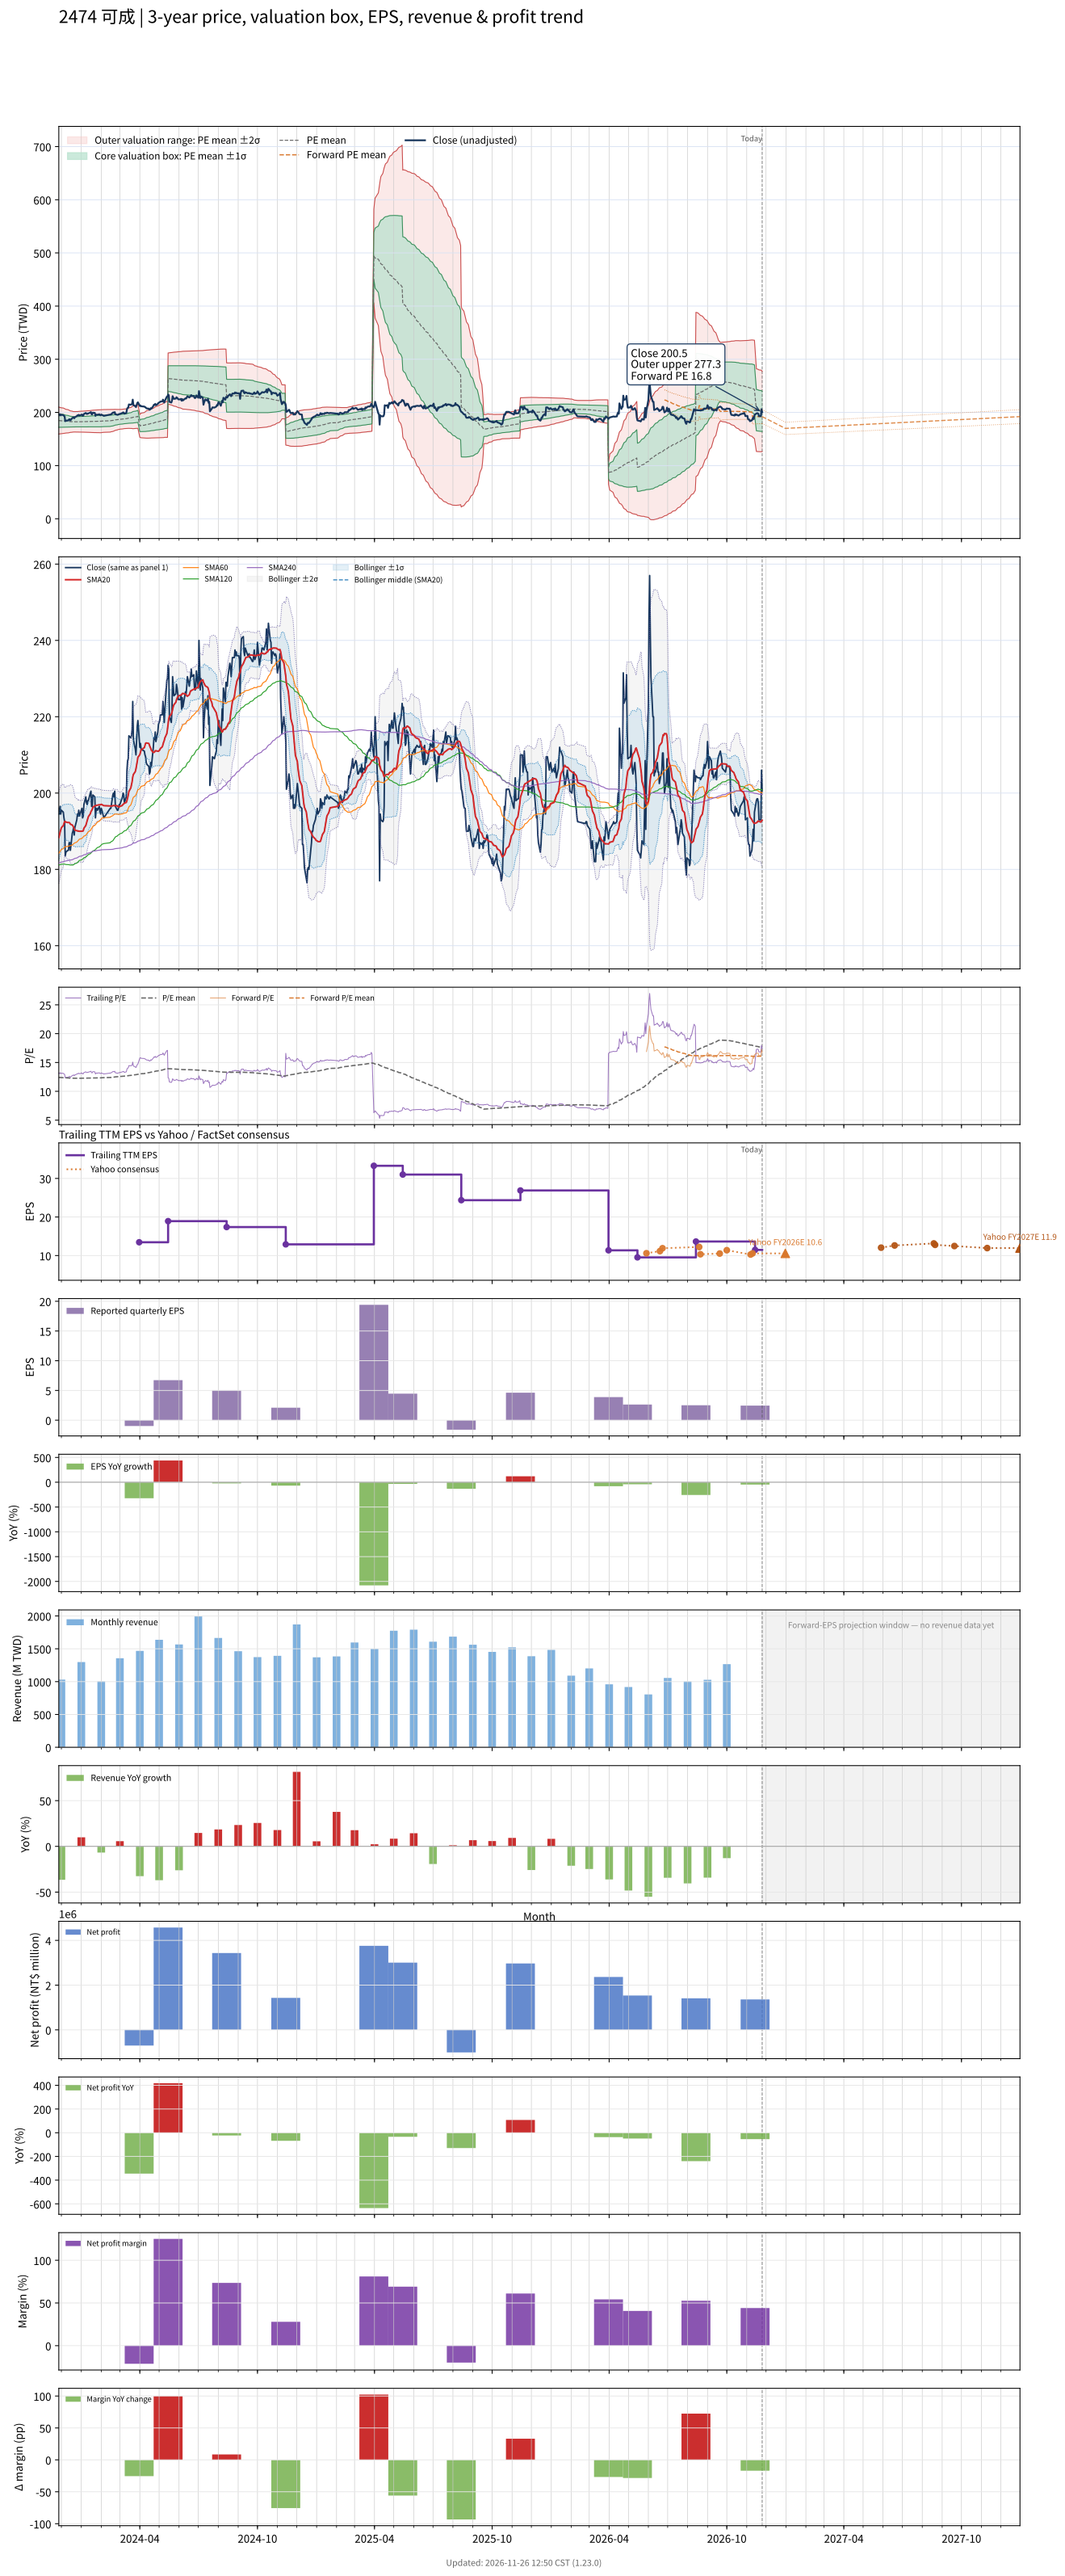

Data behind this chart, as committed beside it:
# chart-version: skill-stock-dynamic-val…
date, close, available_date, period_end, eps, ttm_eps, pe, pe_mean, pe_std, price_m2, price_m1, price_mean, price_p1, price_p2, as_of_date, forward_eps, forward_pe, forward_pe_mean, forward_pe_std, forward_price_m2, forward_price_m1, forward_price_mean, forward_price_p1, forward_price_p2
2023-11-27, 196, 2023-11-14, 2023-09-30, 6.59, 14.87, 13.18, 12.42, 0.8508, 159.4, 172, 184.7, 197.3, 210, , , , , , , , , , 
2023-11-28, 194.5, 2023-11-14, 2023-09-30, 6.59, 14.87, 13.08, 12.41, 0.8431, 159.5, 172, 184.6, 197.1, 209.6, , , , , , , , , , 
2023-11-29, 196.5, 2023-11-14, 2023-09-30, 6.59, 14.87, 13.21, 12.41, 0.8367, 159.6, 172.1, 184.5, 196.9, 209.4, , , , , , , , , , 
2023-11-30, 194.5, 2023-11-14, 2023-09-30, 6.59, 14.87, 13.08, 12.4, 0.8271, 159.8, 172.1, 184.4, 196.7, 209, , , , , , , , , , 
2023-12-01, 195.5, 2023-11-14, 2023-09-30, 6.59, 14.87, 13.15, 12.39, 0.819, 160, 172.1, 184.3, 196.5, 208.7, , , , , , , , , , 
2023-12-04, 195, 2023-11-14, 2023-09-30, 6.59, 14.87, 13.11, 12.39, 0.8087, 160.2, 172.2, 184.2, 196.2, 208.3, , , , , , , , , , 
2023-12-05, 193.5, 2023-11-14, 2023-09-30, 6.59, 14.87, 13.01, 12.38, 0.7962, 160.4, 172.2, 184.1, 195.9, 207.8, , , , , , , , , , 
2023-12-06, 192.5, 2023-11-14, 2023-09-30, 6.59, 14.87, 12.95, 12.37, 0.7795, 160.7, 172.3, 183.9, 195.5, 207.1, , , , , , , , , , 
2023-12-07, 183.5, 2023-11-14, 2023-09-30, 6.59, 14.87, 12.34, 12.35, 0.766, 160.9, 172.3, 183.7, 195.1, 206.5, , , , , , , , , , 
2023-12-08, 184.5, 2023-11-14, 2023-09-30, 6.59, 14.87, 12.41, 12.34, 0.7492, 161.2, 172.4, 183.5, 194.6, 205.8, , , , , , , , , , 
2023-12-11, 185, 2023-11-14, 2023-09-30, 6.59, 14.87, 12.44, 12.33, 0.739, 161.4, 172.4, 183.4, 194.3, 205.3, , , , , , , , , , 
2023-12-12, 185, 2023-11-14, 2023-09-30, 6.59, 14.87, 12.44, 12.32, 0.7274, 161.6, 172.4, 183.2, 194, 204.8, , , , , , , , , , 
2023-12-13, 187, 2023-11-14, 2023-09-30, 6.59, 14.87, 12.58, 12.31, 0.7116, 161.9, 172.4, 183, 193.6, 204.2, , , , , , , , , , 
2023-12-14, 187, 2023-11-14, 2023-09-30, 6.59, 14.87, 12.58, 12.3, 0.6961, 162.1, 172.5, 182.8, 193.2, 203.5, , , , , , , , , , 
2023-12-15, 185, 2023-11-14, 2023-09-30, 6.59, 14.87, 12.44, 12.28, 0.6803, 162.4, 172.6, 182.7, 192.8, 202.9, , , , , , , , , , 
2023-12-18, 189.5, 2023-11-14, 2023-09-30, 6.59, 14.87, 12.74, 12.27, 0.6652, 162.7, 172.6, 182.5, 192.4, 202.3, , , , , , , , , , 
2023-12-19, 190, 2023-11-14, 2023-09-30, 6.59, 14.87, 12.78, 12.26, 0.649, 163.1, 172.7, 182.4, 192, 201.7, , , , , , , , , , 
2023-12-20, 191, 2023-11-14, 2023-09-30, 6.59, 14.87, 12.84, 12.26, 0.6459, 163.1, 172.7, 182.3, 191.9, 201.5, , , , , , , , , , 
2023-12-21, 189, 2023-11-14, 2023-09-30, 6.59, 14.87, 12.71, 12.26, 0.6447, 163.1, 172.7, 182.3, 191.9, 201.5, , , , , , , , , , 
2023-12-22, 191, 2023-11-14, 2023-09-30, 6.59, 14.87, 12.84, 12.26, 0.6453, 163.1, 172.7, 182.3, 191.9, 201.5, , , , , , , , , , 
2023-12-25, 193, 2023-11-14, 2023-09-30, 6.59, 14.87, 12.98, 12.26, 0.6459, 163.1, 172.7, 182.3, 191.9, 201.5, , , , , , , , , , 
2023-12-26, 194.5, 2023-11-14, 2023-09-30, 6.59, 14.87, 13.08, 12.26, 0.6472, 163.1, 172.7, 182.4, 192, 201.6, , , , , , , , , , 
2023-12-27, 194, 2023-11-14, 2023-09-30, 6.59, 14.87, 13.05, 12.27, 0.6499, 163.1, 172.7, 182.4, 192.1, 201.7, , , , , , , , , , 
2023-12-28, 195.5, 2023-11-14, 2023-09-30, 6.59, 14.87, 13.15, 12.27, 0.654, 163, 172.7, 182.5, 192.2, 201.9, , , , , , , , , , 
2023-12-29, 194, 2023-11-14, 2023-09-30, 6.59, 14.87, 13.05, 12.27, 0.6572, 163, 172.7, 182.5, 192.3, 202.1, , , , , , , , , , 
2024-01-02, 196, 2023-11-14, 2023-09-30, 6.59, 14.87, 13.18, 12.28, 0.6613, 162.9, 172.7, 182.6, 192.4, 202.2, , , , , , , , , , 
2024-01-03, 193.5, 2023-11-14, 2023-09-30, 6.59, 14.87, 13.01, 12.28, 0.6632, 162.9, 172.7, 182.6, 192.5, 202.3, , , , , , , , , , 
2024-01-04, 194, 2023-11-14, 2023-09-30, 6.59, 14.87, 13.05, 12.28, 0.6647, 162.9, 172.7, 182.6, 192.5, 202.4, , , , , , , , , , 
2024-01-05, 197, 2023-11-14, 2023-09-30, 6.59, 14.87, 13.25, 12.28, 0.668, 162.8, 172.7, 182.7, 192.6, 202.5, , , , , , , , , , 
2024-01-08, 199, 2023-11-14, 2023-09-30, 6.59, 14.87, 13.38, 12.29, 0.6741, 162.7, 172.7, 182.7, 192.8, 202.8, , , , , , , , , , 
2024-01-09, 197.5, 2023-11-14, 2023-09-30, 6.59, 14.87, 13.28, 12.29, 0.6742, 162.7, 172.7, 182.7, 192.8, 202.8, , , , , , , , , , 
2024-01-10, 197, 2023-11-14, 2023-09-30, 6.59, 14.87, 13.25, 12.29, 0.6765, 162.7, 172.7, 182.8, 192.8, 202.9, , , , , , , , , , 
2024-01-11, 198, 2023-11-14, 2023-09-30, 6.59, 14.87, 13.32, 12.29, 0.6797, 162.6, 172.7, 182.8, 192.9, 203, , , , , , , , , , 
2024-01-12, 198, 2023-11-14, 2023-09-30, 6.59, 14.87, 13.32, 12.3, 0.6845, 162.5, 172.7, 182.9, 193.1, 203.2, , , , , , , , , , 
2024-01-15, 200, 2023-11-14, 2023-09-30, 6.59, 14.87, 13.45, 12.3, 0.6903, 162.4, 172.7, 182.9, 193.2, 203.5, , , , , , , , , , 
2024-01-16, 200.5, 2023-11-14, 2023-09-30, 6.59, 14.87, 13.48, 12.31, 0.6965, 162.3, 172.7, 183, 193.4, 203.7, , , , , , , , , , 
2024-01-17, 196.5, 2023-11-14, 2023-09-30, 6.59, 14.87, 13.21, 12.31, 0.699, 162.3, 172.7, 183, 193.4, 203.8, , , , , , , , , , 
2024-01-18, 196.5, 2023-11-14, 2023-09-30, 6.59, 14.87, 13.21, 12.31, 0.7005, 162.2, 172.6, 183.1, 193.5, 203.9, , , , , , , , , , 
2024-01-19, 199.5, 2023-11-14, 2023-09-30, 6.59, 14.87, 13.42, 12.32, 0.7061, 162.1, 172.6, 183.1, 193.6, 204.1, , , , , , , , , , 
2024-01-22, 199, 2023-11-14, 2023-09-30, 6.59, 14.87, 13.38, 12.32, 0.7118, 162, 172.6, 183.2, 193.8, 204.4, , , , , , , , , , 
2024-01-23, 193.5, 2023-11-14, 2023-09-30, 6.59, 14.87, 13.01, 12.32, 0.7131, 162, 172.6, 183.2, 193.8, 204.4, , , , , , , , , , 
2024-01-24, 195.5, 2023-11-14, 2023-09-30, 6.59, 14.87, 13.15, 12.33, 0.7159, 162, 172.6, 183.3, 193.9, 204.6, , , , , , , , , , 
2024-01-25, 196, 2023-11-14, 2023-09-30, 6.59, 14.87, 13.18, 12.33, 0.719, 162, 172.6, 183.3, 194, 204.7, , , , , , , , , , 
2024-01-26, 195.5, 2023-11-14, 2023-09-30, 6.59, 14.87, 13.15, 12.33, 0.7207, 161.9, 172.6, 183.4, 194.1, 204.8, , , , , , , , , , 
2024-01-29, 196.5, 2023-11-14, 2023-09-30, 6.59, 14.87, 13.21, 12.33, 0.7233, 161.9, 172.6, 183.4, 194.2, 204.9, , , , , , , , , , 
2024-01-30, 195, 2023-11-14, 2023-09-30, 6.59, 14.87, 13.11, 12.33, 0.7243, 161.9, 172.6, 183.4, 194.2, 205, , , , , , , , , , 
2024-01-31, 194.5, 2023-11-14, 2023-09-30, 6.59, 14.87, 13.08, 12.34, 0.7254, 161.9, 172.6, 183.4, 194.2, 205, , , , , , , , , , 
2024-02-01, 196, 2023-11-14, 2023-09-30, 6.59, 14.87, 13.18, 12.34, 0.7289, 161.8, 172.7, 183.5, 194.3, 205.2, , , , , , , , , , 
2024-02-02, 195.5, 2023-11-14, 2023-09-30, 6.59, 14.87, 13.15, 12.36, 0.7255, 162.2, 172.9, 183.7, 194.5, 205.3, , , , , , , , , , 
2024-02-05, 193.5, 2023-11-14, 2023-09-30, 6.59, 14.87, 13.01, 12.37, 0.7199, 162.5, 173.3, 184, 194.7, 205.4, , , , , , , , , , 
2024-02-15, 196, 2023-11-14, 2023-09-30, 6.59, 14.87, 13.18, 12.39, 0.7137, 163, 173.6, 184.2, 194.8, 205.4, , , , , , , , , , 
2024-02-16, 196, 2023-11-14, 2023-09-30, 6.59, 14.87, 13.18, 12.41, 0.7044, 163.5, 174, 184.5, 195, 205.4, , , , , , , , , , 
2024-02-19, 199.5, 2023-11-14, 2023-09-30, 6.59, 14.87, 13.42, 12.43, 0.6957, 164.1, 174.5, 184.8, 195.2, 205.5, , , , , , , , , , 
2024-02-20, 200, 2023-11-14, 2023-09-30, 6.59, 14.87, 13.45, 12.45, 0.6897, 164.6, 174.9, 185.1, 195.4, 205.6, , , , , , , , , , 
2024-02-21, 199, 2023-11-14, 2023-09-30, 6.59, 14.87, 13.38, 12.47, 0.6803, 165.2, 175.3, 185.4, 195.5, 205.7, , , , , , , , , , 
2024-02-22, 200.5, 2023-11-14, 2023-09-30, 6.59, 14.87, 13.48, 12.49, 0.6733, 165.7, 175.7, 185.7, 195.7, 205.8, , , , , , , , , , 
2024-02-23, 196.5, 2023-11-14, 2023-09-30, 6.59, 14.87, 13.21, 12.51, 0.6614, 166.3, 176.2, 186, 195.8, 205.7, , , , , , , , , , 
2024-02-26, 195.5, 2023-11-14, 2023-09-30, 6.59, 14.87, 13.15, 12.53, 0.6476, 167, 176.7, 186.3, 195.9, 205.5, , , , , , , , , , 
2024-02-27, 195.5, 2023-11-14, 2023-09-30, 6.59, 14.87, 13.15, 12.54, 0.6374, 167.6, 177.1, 186.5, 196, 205.5, , , , , , , , , , 
... 667 more rows
